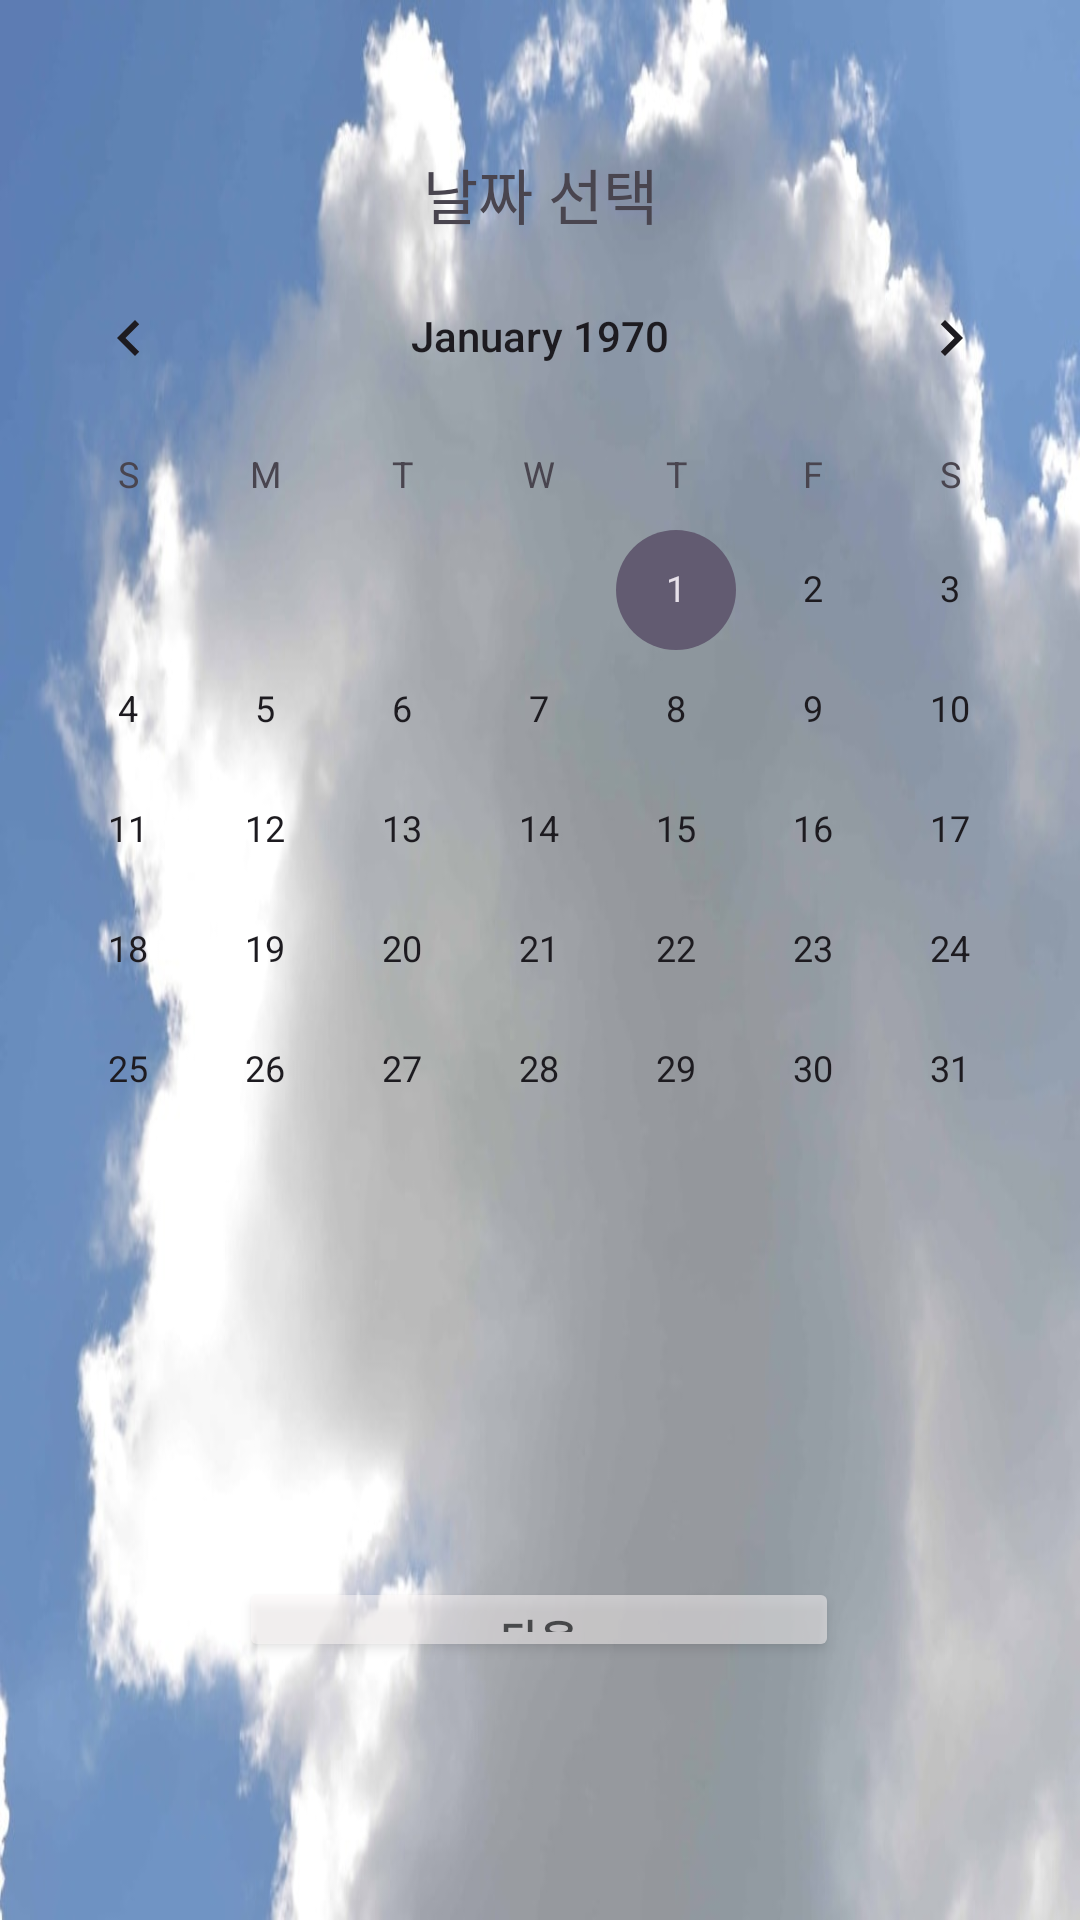

Layout XML and referenced resources for this Android screen:
<!-- AndroidManifest.xml: application theme Theme.MsProject -->
<!-- res/layout/activity_calender_output.xml -->
<?xml version="1.0" encoding="utf-8"?>
<androidx.constraintlayout.widget.ConstraintLayout xmlns:android="http://schemas.android.com/apk/res/android"
    xmlns:app="http://schemas.android.com/apk/res-auto"
    xmlns:tools="http://schemas.android.com/tools"
    android:layout_width="match_parent"
    android:layout_height="match_parent"
    android:background="@drawable/cloud2"
    tools:context=".CalenderOutput">

    <CalendarView
        android:id="@+id/calendarView"
        android:layout_width="0dp"
        android:layout_height="0dp"
        android:layout_marginBottom="129dp"
        app:layout_constraintBottom_toBottomOf="parent"
        app:layout_constraintEnd_toEndOf="parent"
        app:layout_constraintStart_toStartOf="parent"
        app:layout_constraintTop_toBottomOf="@+id/textView" />

    <TextView
        android:id="@+id/textView"
        android:layout_width="209dp"
        android:layout_height="0dp"
        android:layout_marginTop="50dp"
        android:layout_marginBottom="447dp"
        android:text="@string/select_date"
        android:textAlignment="center"
        android:textSize="20sp"
        app:layout_constraintBottom_toTopOf="@+id/nextButton2"
        app:layout_constraintEnd_toEndOf="parent"
        app:layout_constraintStart_toStartOf="parent"
        app:layout_constraintTop_toTopOf="parent" />

    <Button
        android:id="@+id/nextButton2"
        android:layout_width="200dp"
        android:layout_height="0dp"
        android:layout_marginBottom="86dp"
        android:alpha="0.5"
        android:backgroundTint="#FFFAFA"
        android:textColor="@color/black"
        android:textStyle="bold"
        android:text="@string/next_button"
        app:layout_constraintBottom_toBottomOf="parent"
        app:layout_constraintEnd_toEndOf="parent"
        app:layout_constraintHorizontal_bias="0.497"
        app:layout_constraintStart_toStartOf="parent"
        app:layout_constraintTop_toBottomOf="@+id/textView" />
</androidx.constraintlayout.widget.ConstraintLayout>
<!-- resources referenced by this layout -->
<resources>
  <!-- drawable cloud2: jpg bitmap (drawable, 48529 bytes) -->
  <string name="next_button">다음</string>
  <string name="select_date">날짜 선택</string>
  <style name="Theme.MsProject" parent="Base.Theme.MsProject" />
  <style name="Base.Theme.MsProject" parent="Theme.Material3.DayNight.NoActionBar">
          
          
      </style>
  <!-- not gathered from this repository: default colours our renderer supplied (Android Studio template values) -->
  <color name="black">#FF000000</color>
</resources>
